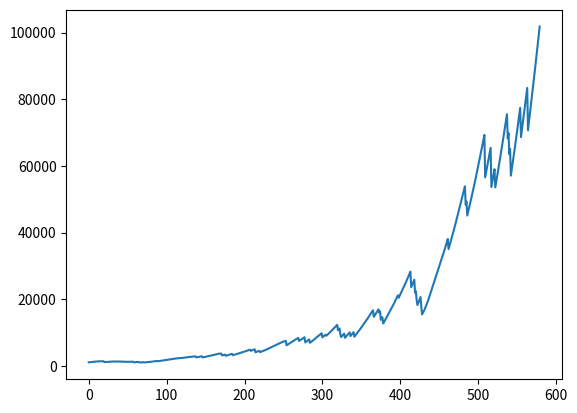

Write the Python code that produced this figure.
import sys
import random
import datetime
import logging

import numpy as np
import pandas as pd
import matplotlib.pyplot as plt

logger = logging.getLogger(__name__)
logger.setLevel(level=logging.DEBUG)


class Person:
    def __init__(self, age):
        self.gender = random.randint(0, 1)
        self.age = age


class PopulationSimulation:
    def __init__(self):
        self.iteration = 0
        self.starting_population = 1000
        self.disaster_chance = 10
        self.infant_mortality = 5
        self.agriculture = 5
        self.disaster_chance = 10
        self.food = 0
        self.fertility_lower = 18
        self.fertility_higher = 35
        self.able_people = 0
        self.population = []
        self.simulation = np.array([], dtype=int)

    def harvest(self):
        for person in self.population:
            if person.age > 8:
                self.able_people += 1

        self.food += self.able_people * self.agriculture
        if self.food < len(self.population):
            del self.population[0 : int(len(self.population) - self.food)]
            self.food = 0
        else:
            self.food -= len(self.population)

    def reproduce(self):
        for person in self.population:
            if person.gender == 1:
                if person.age > self.fertility_lower:
                    if person.age < self.fertility_higher:
                        if random.randint(0, 5) == 1:
                            if random.randint(0, 100) > self.infant_mortality:
                                self.population.append(Person(0))

    def run_year(self):
        logger.debug('Iteration %s' % self.iteration)
        self.harvest()
        self.reproduce()
        for person in self.population:
            if person.age > 80:
                self.population.remove(person)
            else:
                person.age += 1
        if random.randint(0, 100) < self.disaster_chance:
            del self.population[
                0 : int(random.uniform(0.05, 0.2) * len(self.population))
            ]
        logging.info(len(self.population))
        self.iteration += 1
        return len(self.population)

    def begin_simulation(self):
        # Populate initial population
        logger.info('Beginning...')
        for _ in range(self.starting_population):
            self.population.append(Person(random.randint(18, 50)))

    def run_simulation(self):
        logger.info('Running simulation.')
        self.begin_simulation()
        while 100000 > len(self.population) > 1:
            self.simulation = np.append(self.simulation, [self.run_year()])


if __name__ == '__main__':
    sim = PopulationSimulation()
    sim.run_simulation()
    plt.plot(sim.simulation)
    plt.savefig(
        f'chart-{datetime.datetime.now().strftime("%Y-%m-%d.%H%M%S")}.svg', format='svg'
    )
